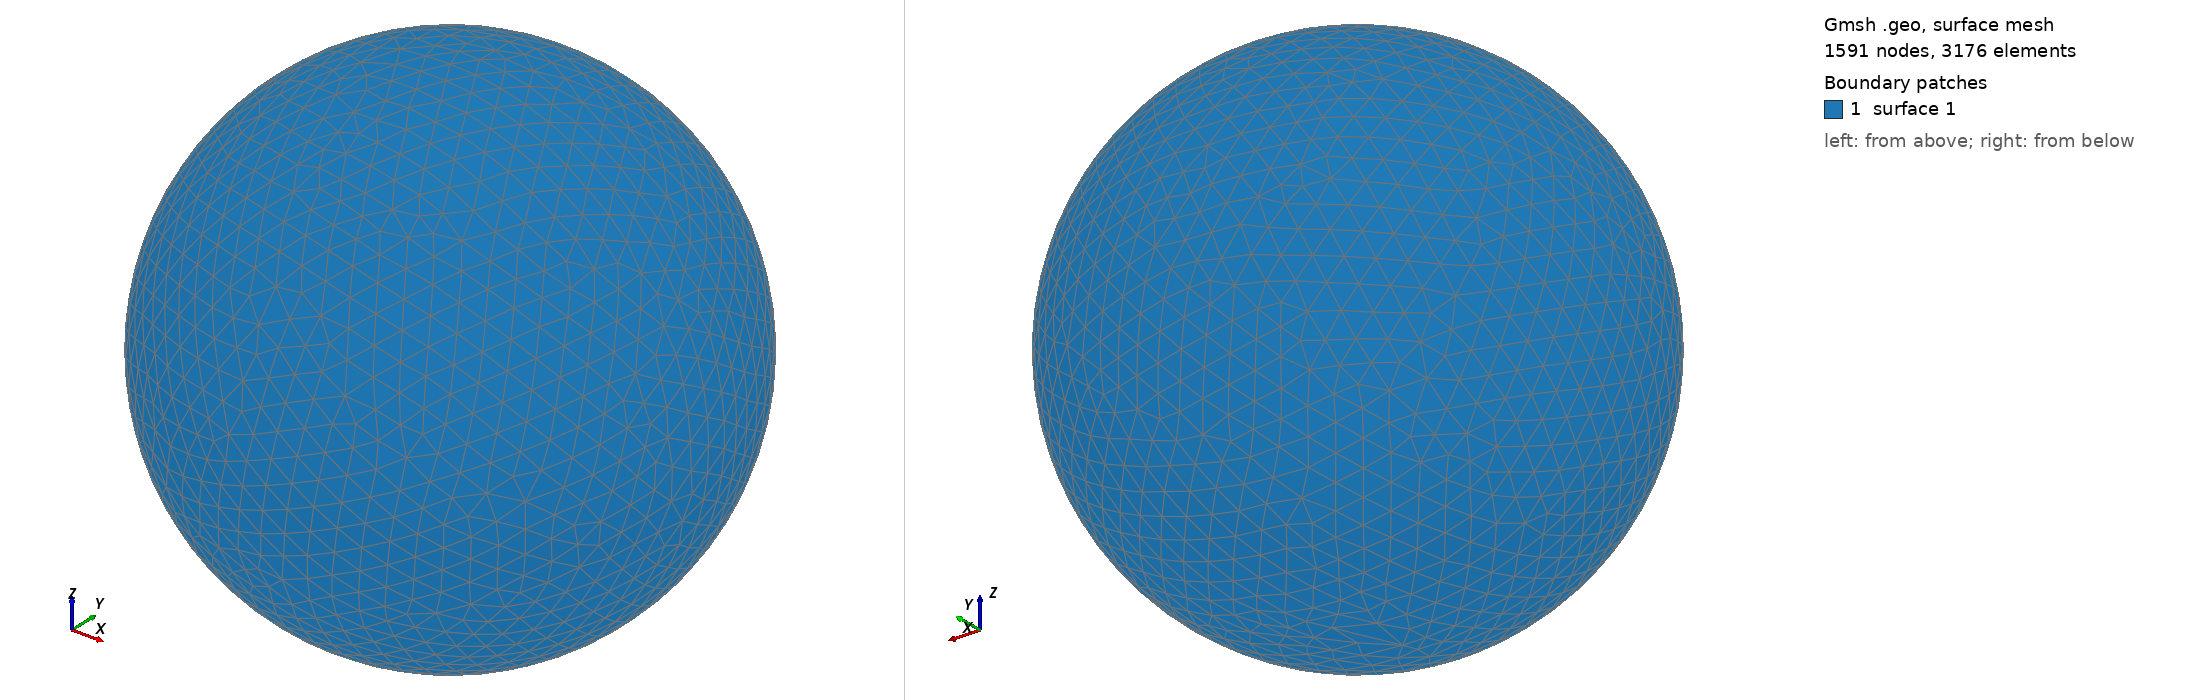

Gmsh geometry script, surface-meshed: 1591 nodes, 3176 surface elements. Boundary patches (legend numbers): 1 surface 1. Left view from above one corner, right view from below the opposite corner. The script declares no physical surfaces, so the legend lists its geometric surfaces. The drawing asked Gmsh for element sizes between 1% and 20% of the model's largest extent; the script's own settings can give other sizes.

=== shot0139.geo (drawn) ===
SetFactory("OpenCASCADE");
Point(1) = {0,0,0,0};
Sphere(1) = {0,0,0,0.00224200};
MeshSize{ PointsOf{ Surface{:}; } } = 0.000224200;
Mesh.ElementOrder=1;
Mesh.Format=39;
